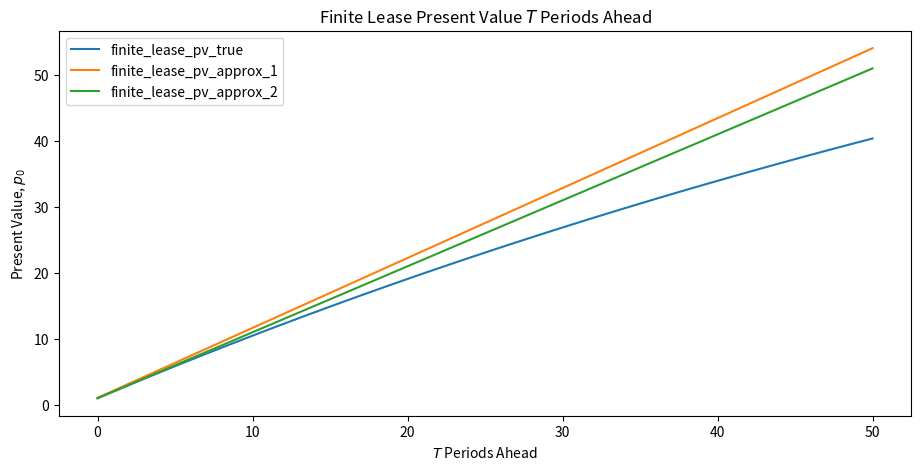
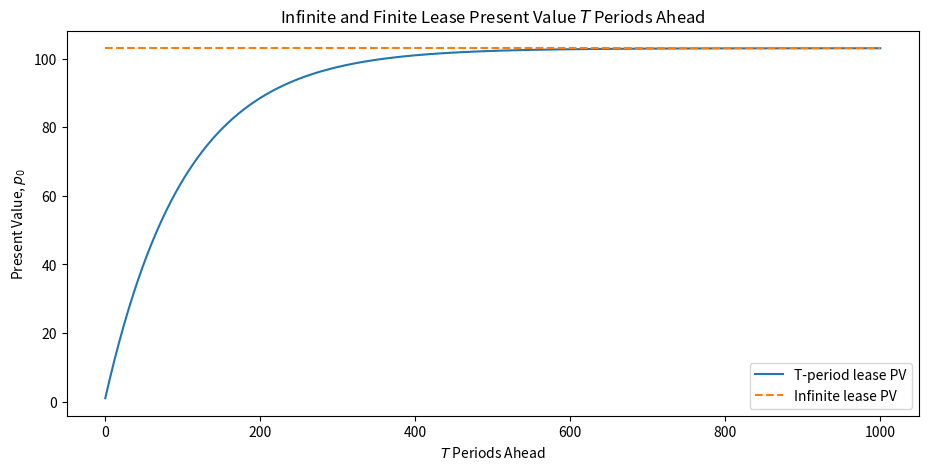
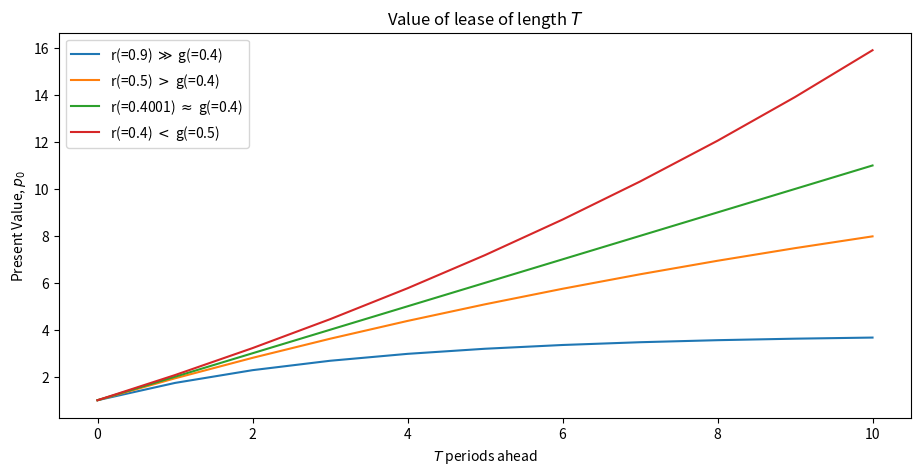
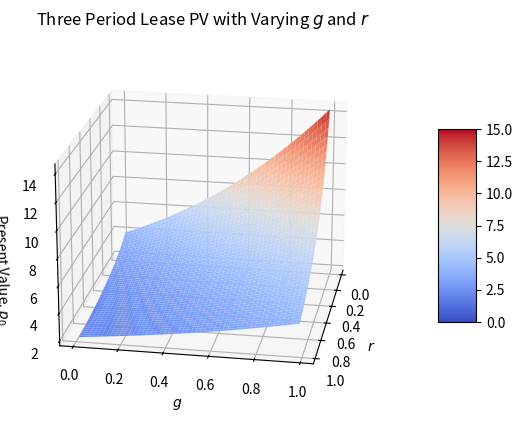
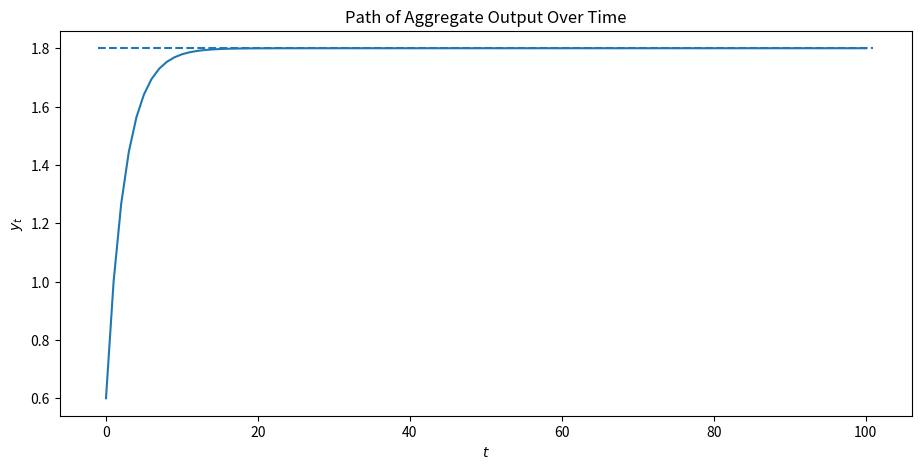
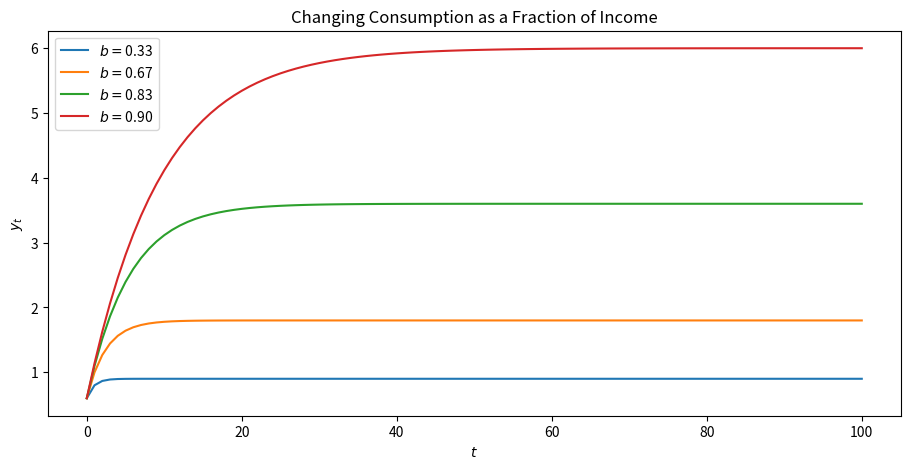
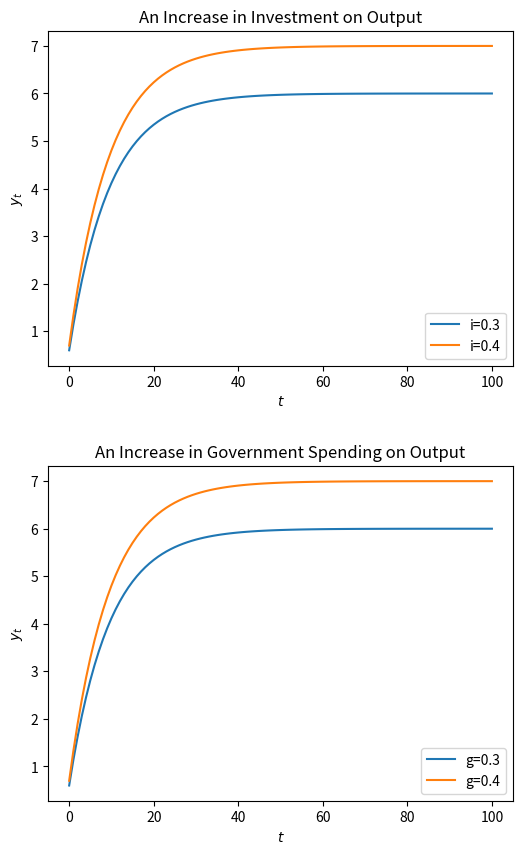

Write Python code to recreate these figures, in order.
import pandas as pd
import matplotlib.pyplot as plt
plt.rcParams["figure.figsize"] = (11, 5)  #set default figure size
import numpy as np
import sympy as sym
from sympy import init_printing, latex
from matplotlib import cm
from mpl_toolkits.mplot3d import Axes3D

# True present value of a finite lease
def finite_lease_pv_true(T, g, r, x_0):
    G = (1 + g)
    R = (1 + r)
    return (x_0 * (1 - G**(T + 1) * R**(-T - 1))) / (1 - G * R**(-1))
# First approximation for our finite lease

def finite_lease_pv_approx_1(T, g, r, x_0):
    p = x_0 * (T + 1) + x_0 * r * g * (T + 1) / (r - g)
    return p

# Second approximation for our finite lease
def finite_lease_pv_approx_2(T, g, r, x_0):
    return (x_0 * (T + 1))

# Infinite lease
def infinite_lease(g, r, x_0):
    G = (1 + g)
    R = (1 + r)
    return x_0 / (1 - G * R**(-1))

def plot_function(axes, x_vals, func, args):
    axes.plot(x_vals, func(*args), label=func.__name__)

T_max = 50

T = np.arange(0, T_max+1)
g = 0.02
r = 0.03
x_0 = 1

our_args = (T, g, r, x_0)
funcs = [finite_lease_pv_true,
        finite_lease_pv_approx_1,
        finite_lease_pv_approx_2]
        ## the three functions we want to compare

fig, ax = plt.subplots()
ax.set_title('Finite Lease Present Value $T$ Periods Ahead')
for f in funcs:
    plot_function(ax, T, f, our_args)
ax.legend()
ax.set_xlabel('$T$ Periods Ahead')
ax.set_ylabel('Present Value, $p_0$')
plt.show()


# Convergence of infinite and finite
T_max = 1000
T = np.arange(0, T_max+1)
fig, ax = plt.subplots()
ax.set_title('Infinite and Finite Lease Present Value $T$ Periods Ahead')
f_1 = finite_lease_pv_true(T, g, r, x_0)
f_2 = np.full(T_max+1, infinite_lease(g, r, x_0))
ax.plot(T, f_1, label='T-period lease PV')
ax.plot(T, f_2, '--', label='Infinite lease PV')
ax.set_xlabel('$T$ Periods Ahead')
ax.set_ylabel('Present Value, $p_0$')
ax.legend()
plt.show()


# First view
# Changing r and g
fig, ax = plt.subplots()
ax.set_title('Value of lease of length $T$')
ax.set_ylabel('Present Value, $p_0$')
ax.set_xlabel('$T$ periods ahead')
T_max = 10
T=np.arange(0, T_max+1)

rs, gs = (0.9, 0.5, 0.4001, 0.4), (0.4, 0.4, 0.4, 0.5),
comparisons = ('$\gg$', '$>$', r'$\approx$', '$<$')
for r, g, comp in zip(rs, gs, comparisons):
    ax.plot(finite_lease_pv_true(T, g, r, x_0), label=f'r(={r}) {comp} g(={g})')

ax.legend()
plt.show()


# Second view
fig = plt.figure()
T = 3
ax = plt.subplot(projection='3d')
r = np.arange(0.01, 0.99, 0.005)
g = np.arange(0.011, 0.991, 0.005)

rr, gg = np.meshgrid(r, g)
z = finite_lease_pv_true(T, gg, rr, x_0)

# Removes points where undefined
same = (rr == gg)
z[same] = np.nan
surf = ax.plot_surface(rr, gg, z, cmap=cm.coolwarm,
    antialiased=True, clim=(0, 15))
fig.colorbar(surf, shrink=0.5, aspect=5)
ax.set_xlabel('$r$')
ax.set_ylabel('$g$')
ax.set_zlabel('Present Value, $p_0$')
ax.view_init(20, 10)
ax.set_title('Three Period Lease PV with Varying $g$ and $r$')
plt.show()


# Creates algebraic symbols that can be used in an algebraic expression
g, r, x0 = sym.symbols('g, r, x0')
G = (1 + g)
R = (1 + r)
p0 = x0 / (1 - G * R**(-1))
init_printing(use_latex='mathjax')
print('Our formula is:')
p0

print('dp0 / dg is:')
dp_dg = sym.diff(p0, g)
dp_dg


print('dp0 / dr is:')
dp_dr = sym.diff(p0, r)
dp_dr


# Function that calculates a path of y
def calculate_y(i, b, g, T, y_init):
    y = np.zeros(T+1)
    y[0] = i + b * y_init + g
    for t in range(1, T+1):
        y[t] = b * y[t-1] + i + g
    return y

# Initial values
i_0 = 0.3
g_0 = 0.3
# 2/3 of income goes towards consumption
b = 2/3
y_init = 0
T = 100

fig, ax = plt.subplots()
ax.set_title('Path of Aggregate Output Over Time')
ax.set_xlabel('$t$')
ax.set_ylabel('$y_t$')
ax.plot(np.arange(0, T+1), calculate_y(i_0, b, g_0, T, y_init))
# Output predicted by geometric series
ax.hlines(i_0 / (1 - b) + g_0 / (1 - b), xmin=-1, xmax=101, linestyles='--')
plt.show()


bs = (1/3, 2/3, 5/6, 0.9)

fig,ax = plt.subplots()
ax.set_title('Changing Consumption as a Fraction of Income')
ax.set_ylabel('$y_t$')
ax.set_xlabel('$t$')
x = np.arange(0, T+1)
for b in bs:
    y = calculate_y(i_0, b, g_0, T, y_init)
    ax.plot(x, y, label=r'$b=$'+f"{b:.2f}")
ax.legend()
plt.show()

fig, (ax1, ax2) = plt.subplots(2, 1, figsize=(6, 10))
fig.subplots_adjust(hspace=0.3)

x = np.arange(0, T+1)
values = [0.3, 0.4]

for i in values:
    y = calculate_y(i, b, g_0, T, y_init)
    ax1.plot(x, y, label=f"i={i}")
for g in values:
    y = calculate_y(i_0, b, g, T, y_init)
    ax2.plot(x, y, label=f"g={g}")

axes = ax1, ax2
param_labels = "Investment", "Government Spending"
for ax, param in zip(axes, param_labels):
    ax.set_title(f'An Increase in {param} on Output')
    ax.legend(loc ="lower right")
    ax.set_ylabel('$y_t$')
    ax.set_xlabel('$t$')
plt.show()
